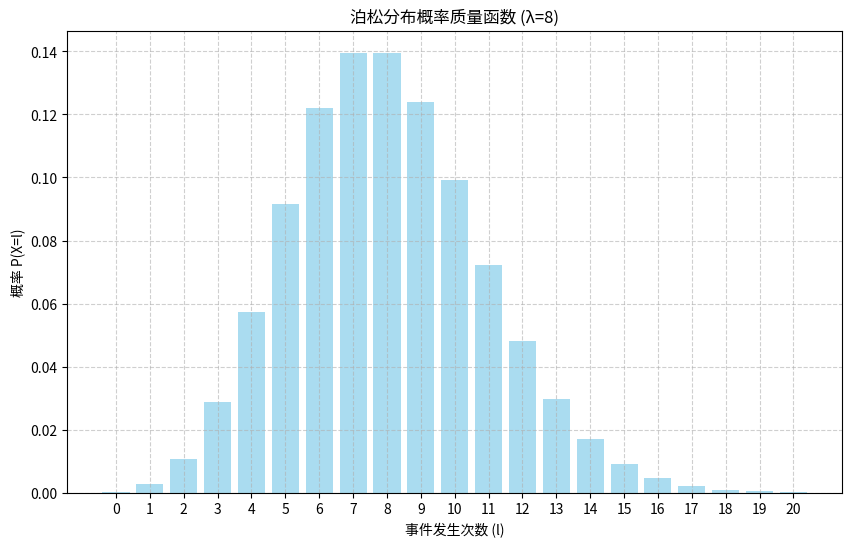
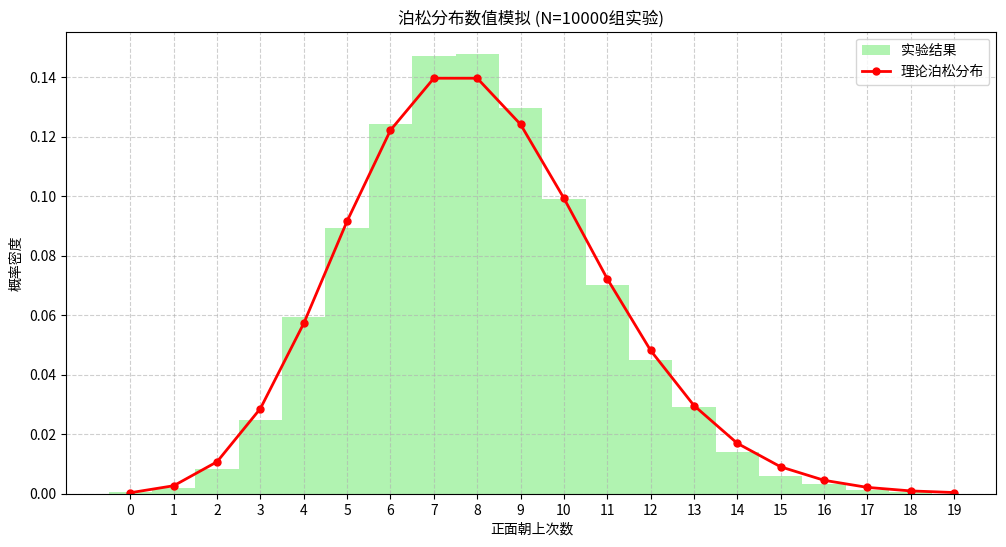

Reproduce these figures in Python, in order.
import numpy as np
import matplotlib.pyplot as plt
from scipy.special import factorial

def plot_poisson_pmf(lambda_param=8, max_l=20):
    """绘制泊松分布的概率质量函数
    
    参数:
        lambda_param (float): 泊松分布参数λ
        max_l (int): 最大的l值
    """
    # TODO: 实现泊松分布概率质量函数的计算和绘制
    # 提示：
    # 1. 使用np.arange生成l值序列
    # 2. 使用给定公式计算PMF
    # 3. 使用plt绘制图形并设置标签
    # 生成l值序列
    l_values = np.arange(0, max_l + 1)
    
    # 计算泊松分布概率质量函数
    pmf = np.exp(-lambda_param) * (lambda_param ** l_values) / factorial(l_values)
    
    # 绘制图形
    plt.figure(figsize=(10, 6))
    plt.bar(l_values, pmf, color='skyblue', alpha=0.7)
    plt.title(f'泊松分布概率质量函数 (λ={lambda_param})')
    plt.xlabel('事件发生次数 (l)')
    plt.ylabel('概率 P(X=l)')
    plt.xticks(l_values)
    plt.grid(True, linestyle='--', alpha=0.6)

def simulate_coin_flips(n_experiments=10000, n_flips=100, p_head=0.08):
    """模拟多组抛硬币实验
    
    参数:
        n_experiments (int): 实验组数N
        n_flips (int): 每组抛硬币次数
        p_head (float): 正面朝上的概率
        
    返回:
        ndarray: 每组实验中正面朝上的次数
    """
    # TODO: 实现多组抛硬币实验
    # 提示：
    # 1. 使用np.random.choice模拟硬币抛掷
    # 2. 统计每组实验中正面的次数
    # 使用二项分布模拟抛硬币实验更高效
    results = np.random.binomial(n=n_flips, p=p_head, size=n_experiments)
    return results

def compare_simulation_theory(n_experiments=10000, lambda_param=8):
    """比较实验结果与理论分布
    
    参数:
        n_experiments (int): 实验组数
        lambda_param (float): 泊松分布参数λ
    """
    # TODO: 实现实验结果与理论分布的对比
    # 提示：
    # 1. 调用simulate_coin_flips获取实验结果
    # 2. 计算理论分布
    # 3. 绘制直方图和理论曲线
    # 4. 计算并打印统计信息
    # 获取实验结果
    results = simulate_coin_flips(n_experiments=n_experiments)
    
    # 计算理论分布
    max_k = np.max(results)
    k_values = np.arange(0, max_k + 1)
    theory_pmf = np.exp(-lambda_param) * (lambda_param ** k_values) / factorial(k_values)
    
    # 绘制直方图和理论曲线
    plt.figure(figsize=(12, 6))
    plt.hist(results, bins=k_values - 0.5, density=True, 
             color='lightgreen', alpha=0.7, label='实验结果')
    plt.plot(k_values, theory_pmf, 'ro-', markersize=5, 
             linewidth=2, label='理论泊松分布')
    
    plt.title(f'泊松分布数值模拟 (N={n_experiments}组实验)')
    plt.xlabel('正面朝上次数')
    plt.ylabel('概率密度')
    plt.xticks(k_values)
    plt.grid(True, linestyle='--', alpha=0.6)
    plt.legend()
    
    # 计算并打印统计信息
    print(f"实验均值: {np.mean(results):.3f} (理论值: {lambda_param})")
    print(f"实验方差: {np.var(results):.3f} (理论值: {lambda_param})")

if __name__ == "__main__":
    # 设置随机种子
    np.random.seed(42)
    
    # 1. 绘制理论分布
    plot_poisson_pmf()
    
    # 2&3. 进行实验模拟并比较结果
    compare_simulation_theory()
    
    plt.show()
